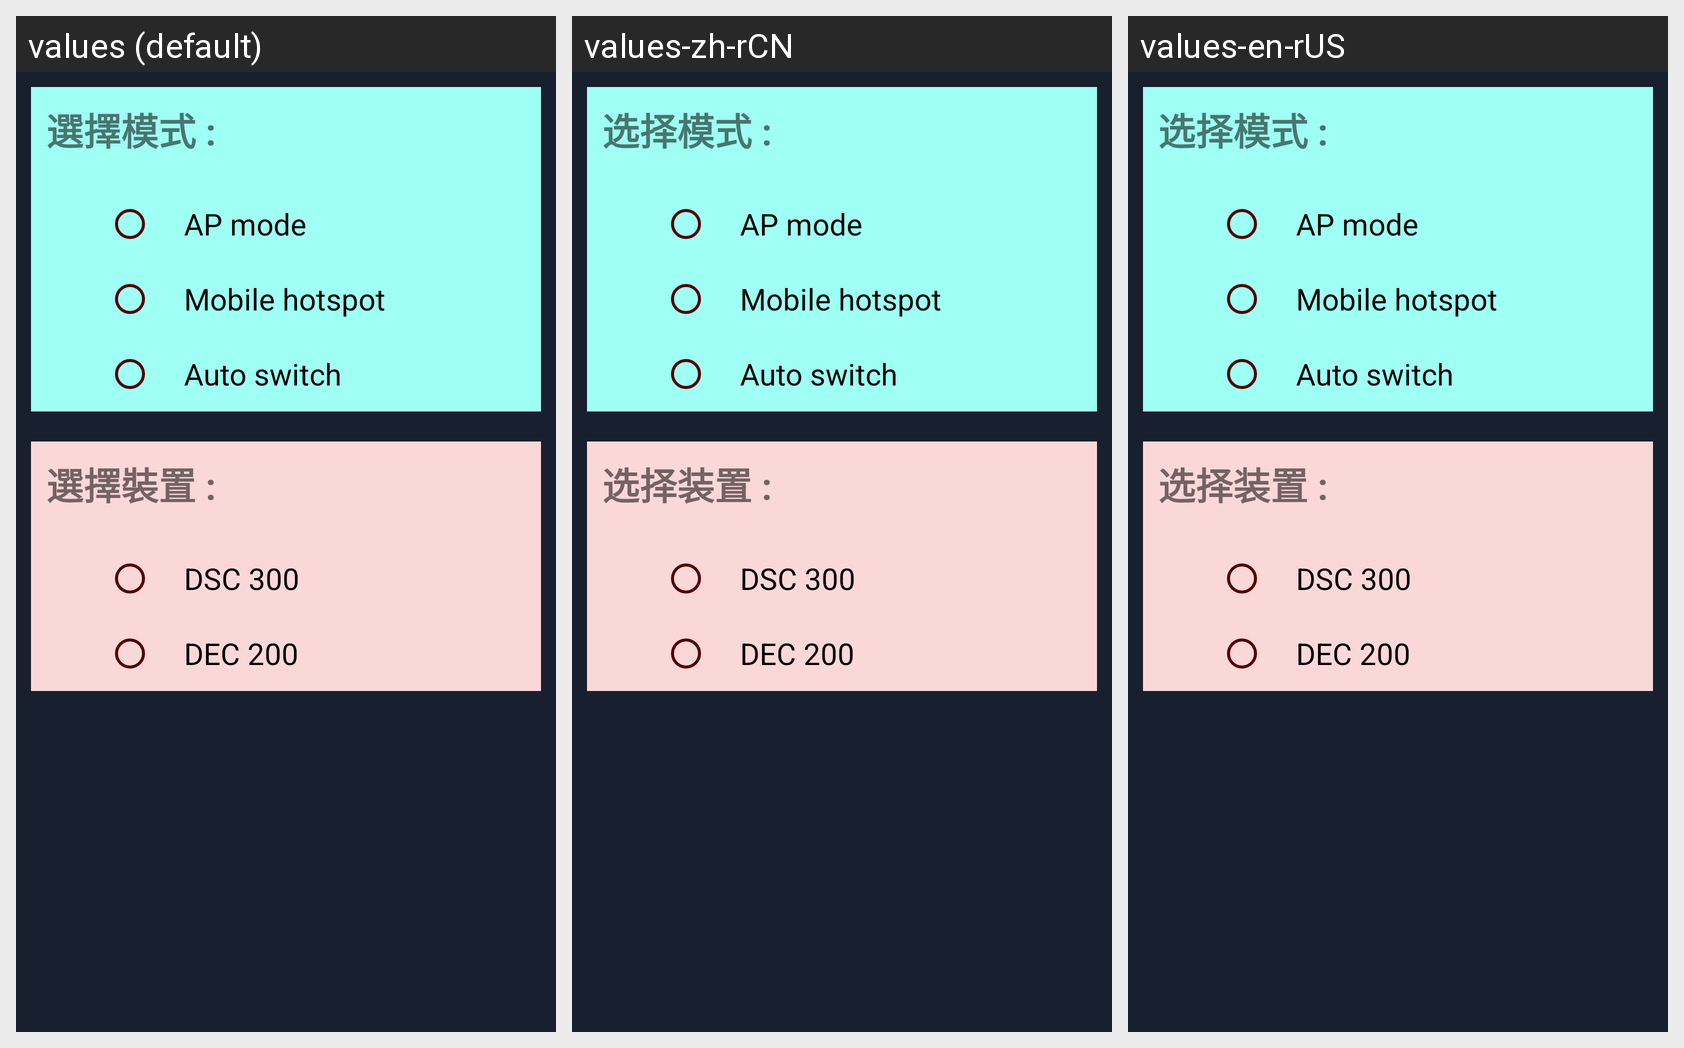

The Android screen above is rendered under several locales of the same app. Produce the string resources it draws, with the default and per-locale values.
Android screen res/layout/activity_modesetting.xml rendered under 3 locales, left to right: values (default), values-zh-rCN, values-en-rUS. Device: Nexus 5 (rendered at 1080×1920; each locale shown at half size, 540×960, under a caption strip naming it); theme AppTheme.
Strings drawn on this screen, with the default value and each locale's value (text and hints the layout hard-codes, and strings that could not be matched under every locale, appear in the picture but are not listed):

Choose_mode
  values: 選擇模式 :
  values-zh-rCN: 选择模式 :
  values-en-rUS: 选择模式 :

Choose_device
  values: 選擇裝置 :
  values-zh-rCN: 选择装置 :
  values-en-rUS: 选择装置 :
